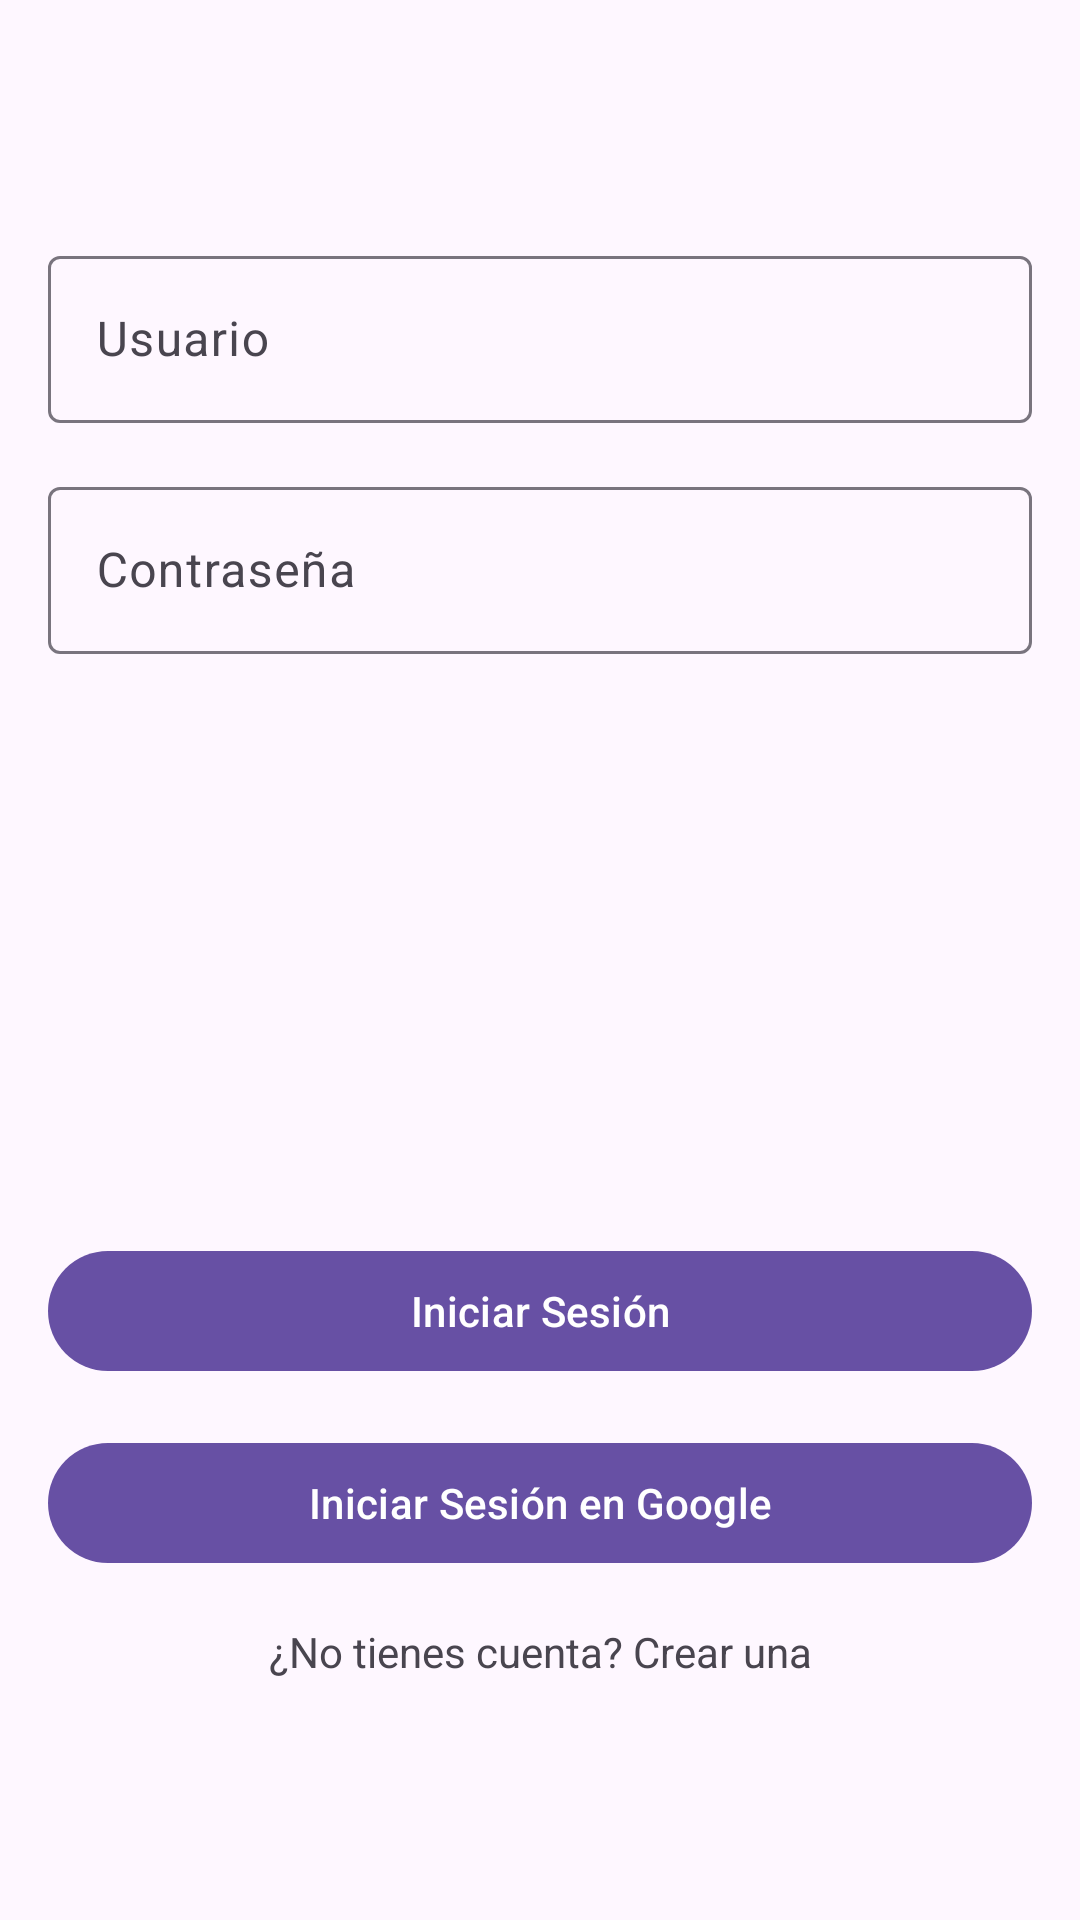

Write the Android layout XML for this screen, with the resource values it uses.
<!-- AndroidManifest.xml: application theme Theme.Tarea1 -->
<!-- res/layout/fragment_login.xml -->
<?xml version="1.0" encoding="utf-8"?>
<androidx.constraintlayout.widget.ConstraintLayout
        xmlns:android="http://schemas.android.com/apk/res/android"
        xmlns:app="http://schemas.android.com/apk/res-auto" xmlns:tools="http://schemas.android.com/tools"
        android:id="@+id/loginFragment"
        android:layout_width="match_parent"
        android:layout_height="match_parent"
        tools:context=".fragments.LoginFragment">

    <com.google.android.material.textfield.TextInputLayout
            android:layout_width="match_parent"
            android:layout_height="wrap_content"
            app:layout_constraintTop_toTopOf="parent" app:layout_constraintEnd_toEndOf="parent"
            app:layout_constraintStart_toStartOf="parent" android:layout_marginTop="80dp"
            android:layout_marginStart="16dp" android:layout_marginEnd="16dp"
            android:id="@+id/textInputLayoutLoginUser">

        <com.google.android.material.textfield.TextInputEditText
                android:layout_width="match_parent"
                android:layout_height="wrap_content"
                android:hint="@string/loginUser" android:id="@+id/textInputEditTextLoginUser"/>
    </com.google.android.material.textfield.TextInputLayout>
    <com.google.android.material.textfield.TextInputLayout
            android:layout_width="match_parent"
            android:layout_height="wrap_content"
            app:layout_constraintTop_toBottomOf="@+id/textInputLayoutLoginUser"
            app:layout_constraintEnd_toEndOf="parent" app:layout_constraintStart_toStartOf="parent"
            android:layout_marginTop="16dp" android:layout_marginStart="16dp" android:layout_marginEnd="16dp"
            android:id="@+id/textInputLayoutLoginPassword">

        <com.google.android.material.textfield.TextInputEditText
                android:layout_width="match_parent"
                android:layout_height="wrap_content"
                android:hint="@string/loginPassword" android:id="@+id/textInputEditTextLoginPassword"/>
    </com.google.android.material.textfield.TextInputLayout>
    <TextView
            android:text="@string/loginCreateAccount"
            android:layout_width="wrap_content"
            android:layout_height="wrap_content" android:id="@+id/textViewLoginCreateAccount"
            app:layout_constraintBottom_toBottomOf="parent" app:layout_constraintEnd_toEndOf="parent"
            app:layout_constraintStart_toStartOf="parent" android:layout_marginBottom="80dp"/>
    <Button
            android:text="@string/loginGoogle"
            android:layout_width="match_parent"
            android:layout_height="wrap_content" android:id="@+id/buttonLoginGoogle"
            app:layout_constraintBottom_toTopOf="@+id/textViewLoginCreateAccount"
            app:layout_constraintEnd_toEndOf="parent" app:layout_constraintStart_toStartOf="parent"
            android:layout_marginBottom="16dp" android:layout_marginStart="16dp" android:layout_marginEnd="16dp"/>
    <Button
            android:text="@string/login"
            android:layout_width="match_parent"
            android:layout_height="wrap_content" android:id="@+id/buttonLogin"
            app:layout_constraintBottom_toTopOf="@+id/buttonLoginGoogle" app:layout_constraintStart_toStartOf="parent"
            app:layout_constraintEnd_toEndOf="parent" android:layout_marginBottom="16dp"
            android:layout_marginStart="16dp" android:layout_marginEnd="16dp"/>

</androidx.constraintlayout.widget.ConstraintLayout>
<!-- resources referenced by this layout -->
<resources>
  <string name="login">Iniciar Sesión</string>
  <string name="loginCreateAccount">¿No tienes cuenta? Crear una</string>
  <string name="loginGoogle">Iniciar Sesión en Google</string>
  <string name="loginPassword">Contraseña</string>
  <string name="loginUser">Usuario</string>
  <style name="Theme.Tarea1" parent="Base.Theme.Tarea1" />
  <style name="Base.Theme.Tarea1" parent="Theme.Material3.DayNight.NoActionBar">
          
          
      </style>
</resources>
